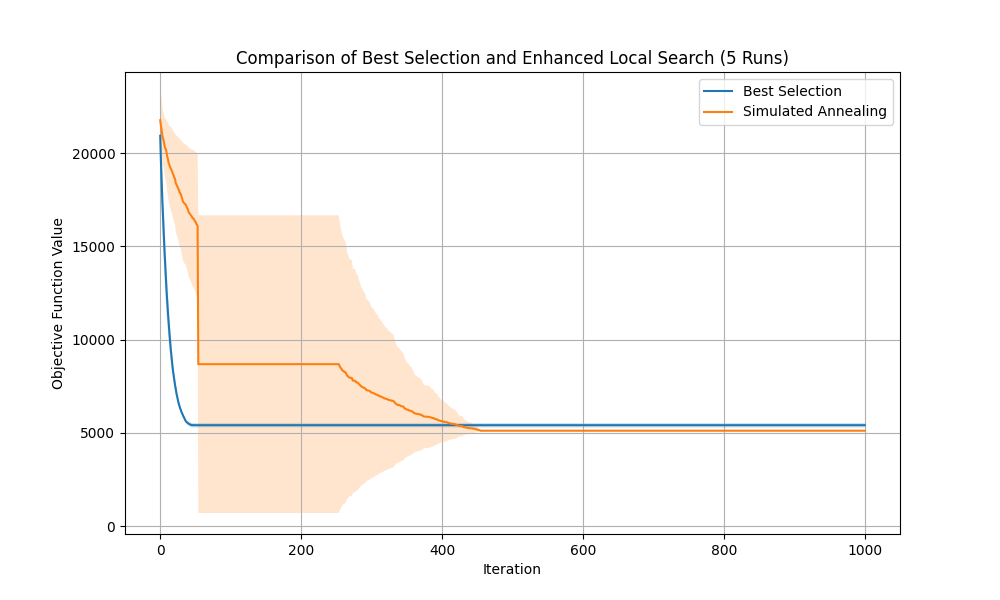

The table this chart was drawn from, first rows:
Iteration, BS1, SA1, BS2, SA2, BS3, SA3, BS4, SA4, BS5, SA5
0, 22820, 23992, 19074, 20194, 21578, 22190, 20466, 21667, 20734, 20794
1, 21699, 24046, 17383, 19304, 20057, 21799, 19234, 21526, 19491, 20719
2, 20628, 23992, 16412, 19181, 18846, 21214, 18280, 21206, 18321, 20628
3, 19615, 23405, 15342, 19171, 17648, 21143, 17305, 20657, 17314, 20328
4, 18584, 23137, 14431, 19154, 16768, 20838, 16449, 20598, 16412, 20248
5, 17644, 22969, 13629, 19047, 15920, 20599, 15619, 20551, 15494, 20108
6, 16735, 22969, 12658, 18876, 15127, 20020, 14871, 20432, 14722, 19890
7, 15853, 22969, 11877, 18870, 14337, 19288, 14188, 20339, 14006, 19815
8, 14995, 22969, 11151, 18860, 13550, 19273, 13551, 20148, 13262, 19804
9, 14170, 22969, 10634, 18723, 12822, 18781, 12763, 20016, 12637, 19666
10, 13368, 22969, 10170, 18186, 12171, 18633, 12171, 19807, 12093, 19430
11, 12687, 22969, 9792, 18068, 11501, 18416, 11576, 19753, 11551, 19180
12, 12000, 22969, 9417, 17879, 10882, 17989, 11021, 19326, 11067, 19124
13, 11341, 22969, 9100, 17873, 10313, 17903, 10520, 19170, 10588, 18937
14, 10721, 22969, 8756, 17711, 9818, 17698, 10074, 19159, 10161, 18712
15, 10140, 22969, 8442, 17527, 9416, 17678, 9658, 19145, 9699, 18591
16, 9576, 22969, 8140, 17356, 8998, 17614, 9285, 18927, 9323, 18576
17, 9087, 22969, 7909, 17319, 8633, 17400, 8977, 18795, 8955, 18571
18, 8583, 22969, 7685, 17227, 8272, 17397, 8695, 18586, 8611, 18270
19, 8195, 22969, 7471, 17191, 7971, 17396, 8423, 18422, 8369, 18116
20, 7831, 22969, 7224, 17089, 7705, 17385, 8164, 18198, 8074, 17753
21, 7625, 22969, 7006, 17076, 7448, 17314, 7887, 18044, 7843, 17747
22, 7428, 22969, 6831, 16919, 7264, 17053, 7690, 18040, 7632, 16958
23, 7184, 22969, 6695, 16897, 7083, 16928, 7327, 17917, 7374, 16887
24, 6965, 22969, 6568, 16895, 6862, 16837, 7151, 17776, 7184, 16704
25, 6774, 22969, 6414, 16644, 6716, 16724, 6978, 17755, 7001, 16652
26, 6614, 22969, 6302, 16631, 6571, 16469, 6817, 17707, 6740, 16571
27, 6459, 22969, 6197, 16444, 6456, 16326, 6682, 17633, 6571, 16417
28, 6321, 22969, 6105, 16411, 6341, 16289, 6549, 17352, 6438, 16288
29, 6228, 22969, 6024, 16357, 6234, 16246, 6425, 17263, 6317, 16286
30, 6140, 22969, 5975, 16126, 6137, 16152, 6297, 17255, 6157, 16042
31, 6057, 22969, 5932, 15854, 6025, 15935, 6189, 17099, 6068, 16025
32, 5974, 22969, 5890, 15496, 5954, 15896, 6074, 17061, 5988, 15765
33, 5873, 22969, 5849, 15486, 5792, 15809, 5967, 16869, 5916, 15680
34, 5813, 22969, 5767, 15435, 5728, 15796, 5881, 16722, 5859, 15662
35, 5746, 22969, 5728, 15405, 5677, 15782, 5627, 16632, 5815, 15610
36, 5591, 22969, 5696, 15391, 5639, 15724, 5560, 16624, 5771, 15549
37, 5536, 22969, 5597, 15205, 5606, 15631, 5514, 16564, 5732, 15493
38, 5493, 22969, 5567, 14926, 5593, 15569, 5474, 16454, 5693, 15455
39, 5427, 22969, 5553, 14869, 5580, 15476, 5440, 16418, 5659, 15326
40, 5349, 22969, 5546, 14751, 5570, 15346, 5406, 16259, 5631, 15064
41, 5319, 22969, 5545, 14704, 5570, 15297, 5376, 16034, 5583, 15001
42, 5310, 22969, 5514, 14608, 5570, 15251, 5346, 15919, 5559, 14989
43, 5309, 22969, 5514, 14552, 5570, 15117, 5322, 15915, 5537, 14933
44, 5309, 22969, 5514, 14317, 5570, 15113, 5301, 15877, 5407, 14898
45, 5309, 22969, 5514, 14207, 5570, 15068, 5299, 15838, 5399, 14874
46, 5309, 22969, 5514, 14042, 5570, 14995, 5293, 15781, 5391, 14805
47, 5309, 22969, 5514, 14028, 5570, 14985, 5292, 15780, 5391, 14731
48, 5309, 22969, 5514, 13912, 5570, 14929, 5292, 15712, 5391, 14717
49, 5309, 22969, 5514, 13826, 5570, 14924, 5292, 15449, 5391, 14618
50, 5309, 22969, 5514, 13805, 5570, 14889, 5292, 15415, 5391, 14554
51, 5309, 22969, 5514, 13659, 5570, 14783, 5292, 15244, 5391, 14478
52, 5309, 22969, 5514, 13644, 5570, 14632, 5292, 15110, 5391, 14445
53, 5309, 22969, 5514, 13629, 5570, 14492, 5292, 15009, 5391, 14431
54, 5309, 22969, 5514, 5119, 5570, 5119, 5292, 5119, 5391, 5119
55, 5309, 22969, 5514, 5119, 5570, 5119, 5292, 5119, 5391, 5119
56, 5309, 22969, 5514, 5119, 5570, 5119, 5292, 5119, 5391, 5119
57, 5309, 22969, 5514, 5119, 5570, 5119, 5292, 5119, 5391, 5119
58, 5309, 22969, 5514, 5119, 5570, 5119, 5292, 5119, 5391, 5119
59, 5309, 22969, 5514, 5119, 5570, 5119, 5292, 5119, 5391, 5119
... 940 more rows
